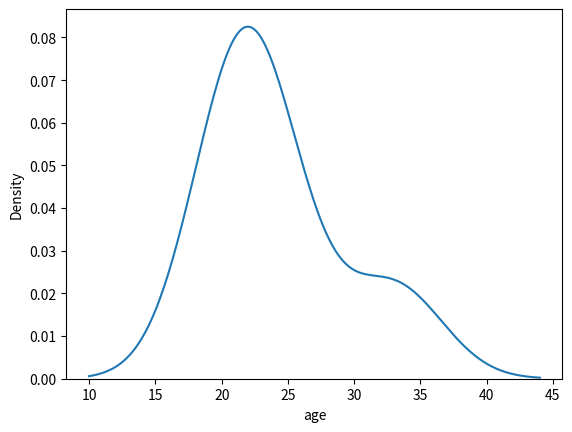

Python code for this plot:
import pandas as pd
import matplotlib.pyplot as plt
import seaborn as sns

data = {
    'Name':['a','b','c','d','e'],
    'age':[21,22,33,21,24]
}
df = pd.DataFrame(data)
print(df)

# Line plot
""" sns.lineplot(x=df.index, y='age', data=df)
plt.title("Age line plot")
plt.xlabel('index')
plt.ylabel("Age")
plt.show() """

# Scatter plot
""" sns.scatterplot(x='age',y=df.index, data=df)
plt.xlabel('age')
plt.ylabel('index')
plt.show() """

# boxplot
""" sns.boxplot(y='age', data=df)
plt.show() """

#violin plot
""" sns.violinplot(y='age', data=df)
plt.show() """

#bar plot
""" sns.barplot(x='Name',y='age',data=df)
plt.show() """

#count plot
""" data = {'Name': ['ANSH', 'SAHIL', 'ANSH', 'JAYAN', 'ANURAG', 'ANURAG', 'ANURAG', 'SAHIL']}
df = pd.DataFrame(data)
sns.countplot(x='Name',data=df)
plt.show() """

#kde plot
sns.kdeplot(x='age', data=df)
plt.show()
